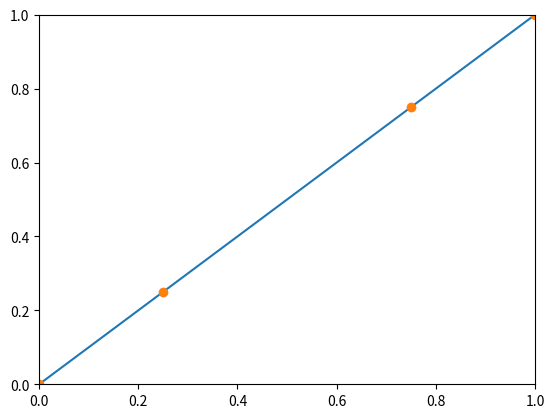

This figure's Python source:
import matplotlib.pyplot as plt
import numpy as np
from scipy.interpolate import make_interp_spline
from matplotlib.backend_bases import MouseButton
from copy import deepcopy
from scipy.interpolate import RBFInterpolator
from scipy import interpolate

is_it = False
is_add = False
in_points = [0, 0.25, 0.75, 1]
out_points = [0, 0.25, 0.75, 1]


def rgb_curve():
    poly = interpolate.PchipInterpolator(in_points, out_points)  # Akima1DInterpolator PchipInterpolator
    # poly=make_interp_spline(in_points,out_points)
    # poly=np.polynomial.polynomial.Polynomial.fit(in_points,out_points,9)
    draw_x = np.linspace(0, 1, 100)
    draw_y = poly(draw_x)
    # poly2 = make_interp_spline(draw_x, draw_y)
    # draw_y = poly2(draw_x)

    fig, ax = plt.subplots()
    ax.plot(draw_x, draw_y)
    ax.plot(in_points, out_points, 'o')
    ax.set_xlim(0, 1)
    ax.set_ylim(0, 1)

    def on_move(event):
        global in_points, out_points, is_it, is_add
        if is_it == True:
            if event.inaxes:
                if event.xdata != any(in_points):
                    if is_add == True:
                        del in_points[-1]
                        del out_points[-1]
                    in_points.append(event.xdata)
                    out_points.append(event.ydata)
                    redraw()
                    print(event.xdata)
                    is_add = True

            # print(f'data coords {event.xdata} {event.ydata},',
            #     f'pixel coords {event.x} {event.y}')

    def redraw():
        global in_points, out_points
        in_t = deepcopy(in_points)
        out_t = deepcopy(out_points)
        in_t.sort()
        out_t.sort()
        poly = interpolate.PchipInterpolator(in_t, out_t)
        # poly=make_interp_spline(in_t,out_t)
        # poly=np.polynomial.polynomial.Polynomial.fit(in_points,out_points,9)
        draw_x = np.linspace(0, 1, 100)
        draw_y = poly(draw_x)
        poly2 = make_interp_spline(draw_x, draw_y, k=1)
        draw_y = poly2(draw_y)
        draw_y[draw_y > 1] = 1
        draw_y[draw_y < 0] = 0
        ax.clear()
        ax.plot(in_t, out_t, 'o')
        ax.plot(draw_x, draw_y)
        ax.set_xlim(0., 1.)
        ax.set_ylim(0., 1.)
        fig.canvas.draw()

    def on_click(event):
        global in_points, out_points, is_it, is_add
        if event.button is MouseButton.LEFT:
            is_it = not is_it
            if is_it == True:
                is_add = False

                for i in range(len(out_points)):
                    print(abs(event.xdata - in_points[i]), "oouuu", i)
                    if abs(event.xdata - in_points[i]) < 0.01:
                        del in_points[i]
                        del out_points[i]
                        redraw()
        if event.button is MouseButton.RIGHT:
            for i in range(len(out_points)):
                print(abs(event.xdata - in_points[i]), "oouuu", i)
                if abs(event.xdata - in_points[i]) < 0.01:
                    del in_points[i]
                    del out_points[i]
                    redraw()

    binding_id = plt.connect('motion_notify_event', on_move)
    plt.connect('button_press_event', on_click)
    plt.show()

    return plt

rgb_curve()
